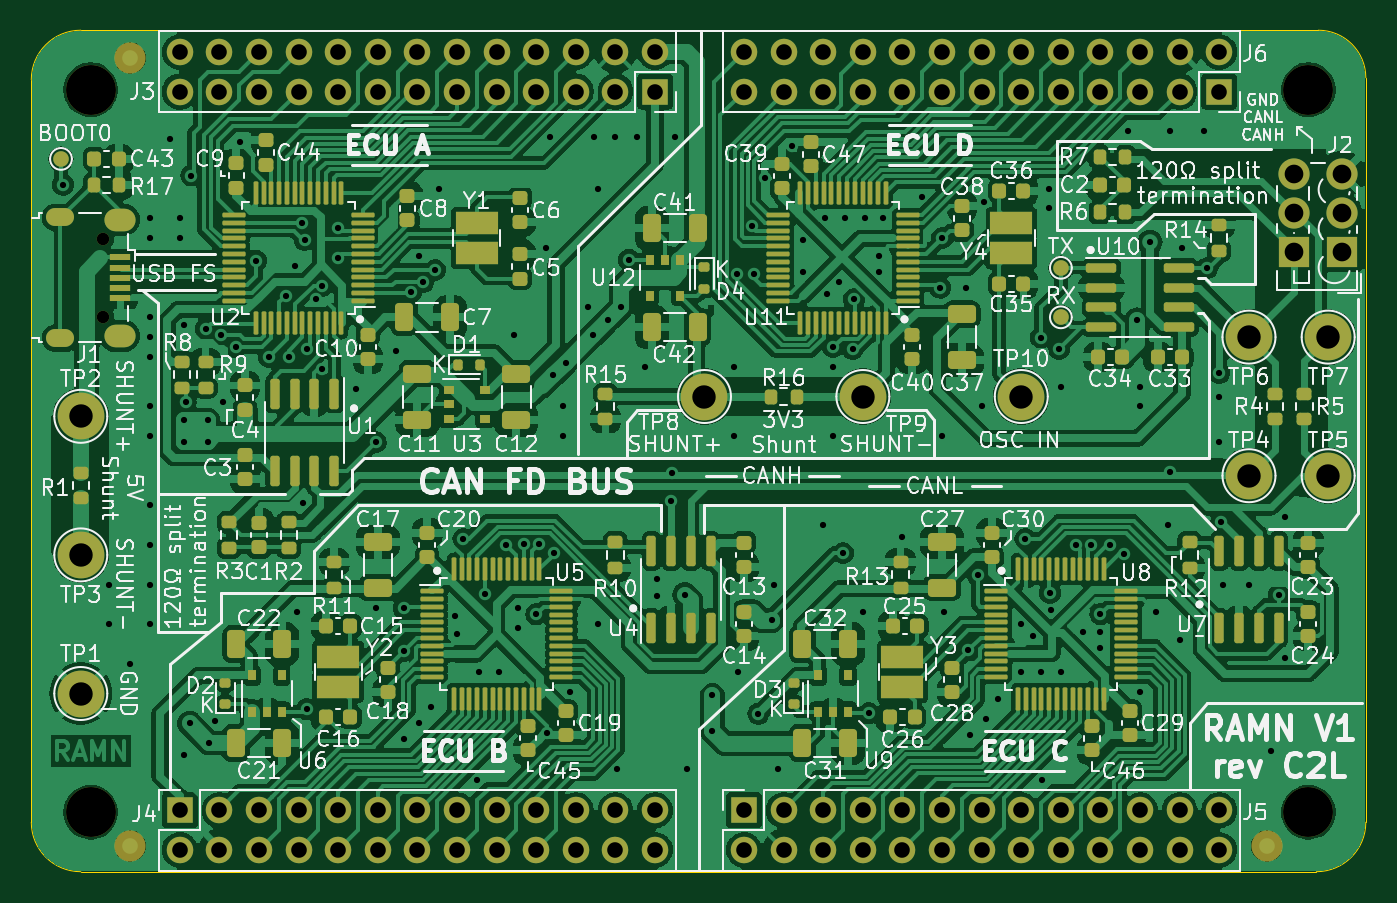
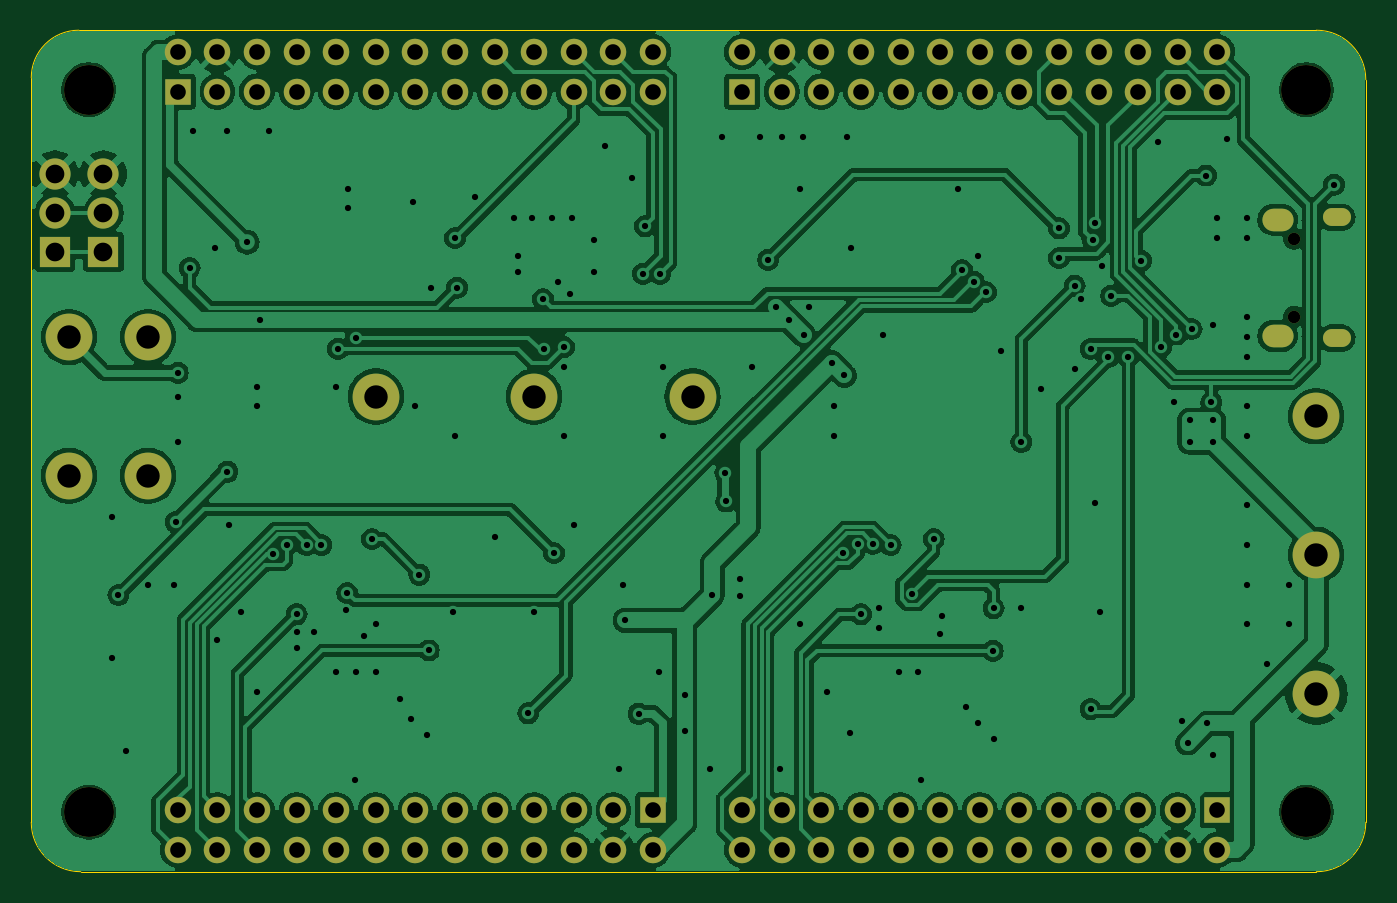
Circuit board: 9 layer files. Board 85.6 x 54.0 mm.
- bottom_copper: ramn-B_Cu.gbr (213591 bytes)
- bottom_mask: ramn-B_Mask.gbr (3986 bytes)
- outline: ramn-Edge_Cuts.gbr (1015 bytes)
- top_copper: ramn-F_Cu.gbr (423558 bytes)
- top_mask: ramn-F_Mask.gbr (17138 bytes)
- paste: ramn-F_Paste.gbr (13416 bytes)
- top_silk: ramn-F_Silkscreen.gbr (227852 bytes)
- drill: ramn-NPTH.drl (481 bytes)
- drill: ramn-PTH.drl (4923 bytes)

=== bottom_copper: ramn-B_Cu.gbr (213591 bytes, source omitted) ===
=== bottom_mask: ramn-B_Mask.gbr ===
G04 #@! TF.GenerationSoftware,KiCad,Pcbnew,7.0.10*
G04 #@! TF.CreationDate,2024-04-23T17:25:28+09:00*
G04 #@! TF.ProjectId,ramn,72616d6e-2e6b-4696-9361-645f70636258,rev?*
G04 #@! TF.SameCoordinates,Original*
G04 #@! TF.FileFunction,Soldermask,Bot*
G04 #@! TF.FilePolarity,Negative*
%FSLAX46Y46*%
G04 Gerber Fmt 4.6, Leading zero omitted, Abs format (unit mm)*
G04 Created by KiCad (PCBNEW 7.0.10) date 2024-04-23 17:25:28*
%MOMM*%
%LPD*%
G01*
G04 APERTURE LIST*
%ADD10C,3.000000*%
%ADD11C,3.200000*%
%ADD12R,1.700000X1.700000*%
%ADD13O,1.700000X1.700000*%
%ADD14O,0.800000X0.800000*%
%ADD15O,1.800000X1.150000*%
%ADD16O,2.000000X1.450000*%
%ADD17R,2.000000X2.000000*%
%ADD18C,2.000000*%
G04 APERTURE END LIST*
D10*
X43815000Y-76835000D03*
X93980000Y-66675000D03*
D11*
X44450000Y-93345000D03*
X122555000Y-46990000D03*
D10*
X43815000Y-67945000D03*
D12*
X86360000Y-93218000D03*
D13*
X86360000Y-95758000D03*
X88900000Y-93218000D03*
X88900000Y-95758000D03*
X91440000Y-93218000D03*
X91440000Y-95758000D03*
X93980000Y-93218000D03*
X93980000Y-95758000D03*
X96520000Y-93218000D03*
X96520000Y-95758000D03*
X99060000Y-93218000D03*
X99060000Y-95758000D03*
X101600000Y-93218000D03*
X101600000Y-95758000D03*
X104140000Y-93218000D03*
X104140000Y-95758000D03*
X106680000Y-93218000D03*
X106680000Y-95758000D03*
X109220000Y-93218000D03*
X109220000Y-95758000D03*
X111760000Y-93218000D03*
X111760000Y-95758000D03*
X114300000Y-93218000D03*
X114300000Y-95758000D03*
X116840000Y-93218000D03*
X116840000Y-95758000D03*
D12*
X80645000Y-47117000D03*
D13*
X80645000Y-44577000D03*
X78105000Y-47117000D03*
X78105000Y-44577000D03*
X75565000Y-47117000D03*
X75565000Y-44577000D03*
X73025000Y-47117000D03*
X73025000Y-44577000D03*
X70485000Y-47117000D03*
X70485000Y-44577000D03*
X67945000Y-47117000D03*
X67945000Y-44577000D03*
X65405000Y-47117000D03*
X65405000Y-44577000D03*
X62865000Y-47117000D03*
X62865000Y-44577000D03*
X60325000Y-47117000D03*
X60325000Y-44577000D03*
X57785000Y-47117000D03*
X57785000Y-44577000D03*
X55245000Y-47117000D03*
X55245000Y-44577000D03*
X52705000Y-47117000D03*
X52705000Y-44577000D03*
X50165000Y-47117000D03*
X50165000Y-44577000D03*
D12*
X50165000Y-93218000D03*
D13*
X50165000Y-95758000D03*
X52705000Y-93218000D03*
X52705000Y-95758000D03*
X55245000Y-93218000D03*
X55245000Y-95758000D03*
X57785000Y-93218000D03*
X57785000Y-95758000D03*
X60325000Y-93218000D03*
X60325000Y-95758000D03*
X62865000Y-93218000D03*
X62865000Y-95758000D03*
X65405000Y-93218000D03*
X65405000Y-95758000D03*
X67945000Y-93218000D03*
X67945000Y-95758000D03*
X70485000Y-93218000D03*
X70485000Y-95758000D03*
X73025000Y-93218000D03*
X73025000Y-95758000D03*
X75565000Y-93218000D03*
X75565000Y-95758000D03*
X78105000Y-93218000D03*
X78105000Y-95758000D03*
X80645000Y-93218000D03*
X80645000Y-95758000D03*
D12*
X116840000Y-47117000D03*
D13*
X116840000Y-44577000D03*
X114300000Y-47117000D03*
X114300000Y-44577000D03*
X111760000Y-47117000D03*
X111760000Y-44577000D03*
X109220000Y-47117000D03*
X109220000Y-44577000D03*
X106680000Y-47117000D03*
X106680000Y-44577000D03*
X104140000Y-47117000D03*
X104140000Y-44577000D03*
X101600000Y-47117000D03*
X101600000Y-44577000D03*
X99060000Y-47117000D03*
X99060000Y-44577000D03*
X96520000Y-47117000D03*
X96520000Y-44577000D03*
X93980000Y-47117000D03*
X93980000Y-44577000D03*
X91440000Y-47117000D03*
X91440000Y-44577000D03*
X88900000Y-47117000D03*
X88900000Y-44577000D03*
X86360000Y-47117000D03*
X86360000Y-44577000D03*
D10*
X43815000Y-85725000D03*
D14*
X45250000Y-56555000D03*
X45250000Y-61555000D03*
D15*
X42500000Y-55180000D03*
D16*
X46300000Y-55330000D03*
X46300000Y-62780000D03*
D15*
X42500000Y-62930000D03*
D10*
X118745000Y-71755000D03*
D11*
X122555000Y-93345000D03*
D10*
X123825000Y-62865000D03*
X123825000Y-71755000D03*
X118745000Y-62865000D03*
X104140000Y-66675000D03*
X83820000Y-66675000D03*
D11*
X44450000Y-46990000D03*
D17*
X121614000Y-57404000D03*
X124714000Y-57404000D03*
D18*
X121614000Y-54904000D03*
X124714000Y-54904000D03*
X121614000Y-52404000D03*
X124714000Y-52404000D03*
M02*

=== outline: ramn-Edge_Cuts.gbr ===
G04 #@! TF.GenerationSoftware,KiCad,Pcbnew,7.0.10*
G04 #@! TF.CreationDate,2024-04-23T17:25:28+09:00*
G04 #@! TF.ProjectId,ramn,72616d6e-2e6b-4696-9361-645f70636258,rev?*
G04 #@! TF.SameCoordinates,Original*
G04 #@! TF.FileFunction,Profile,NP*
%FSLAX46Y46*%
G04 Gerber Fmt 4.6, Leading zero omitted, Abs format (unit mm)*
G04 Created by KiCad (PCBNEW 7.0.10) date 2024-04-23 17:25:28*
%MOMM*%
%LPD*%
G01*
G04 APERTURE LIST*
G04 #@! TA.AperFunction,Profile*
%ADD10C,0.050000*%
G04 #@! TD*
G04 APERTURE END LIST*
D10*
X43815000Y-97155000D02*
X123065000Y-97155000D01*
X40640000Y-46355000D02*
X40640000Y-93980000D01*
X126240000Y-46230000D02*
X126240000Y-93980000D01*
X123065000Y-97155000D02*
G75*
G03*
X126240000Y-93980000I0J3175000D01*
G01*
X126240000Y-46230000D02*
G75*
G03*
X123190000Y-43180000I-3050000J0D01*
G01*
X43815000Y-43180000D02*
X123190000Y-43180000D01*
X43815000Y-43180000D02*
G75*
G03*
X40640000Y-46355000I0J-3175000D01*
G01*
X40640000Y-93980000D02*
G75*
G03*
X43815000Y-97155000I3175000J0D01*
G01*
M02*

=== top_copper: ramn-F_Cu.gbr (423558 bytes, source omitted) ===
=== top_mask: ramn-F_Mask.gbr (17138 bytes, source omitted) ===
=== paste: ramn-F_Paste.gbr (13416 bytes, source omitted) ===
=== top_silk: ramn-F_Silkscreen.gbr (227852 bytes, source omitted) ===
=== drill: ramn-NPTH.drl ===
M48
; DRILL file {KiCad 7.0.10} date Tue Apr 23 18:14:46 2024
; FORMAT={-:-/ absolute / inch / decimal}
; #@! TF.CreationDate,2024-04-23T18:14:46+09:00
; #@! TF.GenerationSoftware,Kicad,Pcbnew,7.0.10
; #@! TF.FileFunction,NonPlated,1,2,NPTH
FMAT,2
INCH
; #@! TA.AperFunction,NonPlated,NPTH,ComponentDrill
T1C0.0315
; #@! TA.AperFunction,NonPlated,NPTH,ComponentDrill
T2C0.1260
%
G90
G05
T1
X1.7815Y-2.2266
X1.7815Y-2.4234
T2
X1.75Y-1.85
X1.75Y-3.675
X4.825Y-1.85
X4.825Y-3.675
M30

=== drill: ramn-PTH.drl (4923 bytes, source omitted) ===
